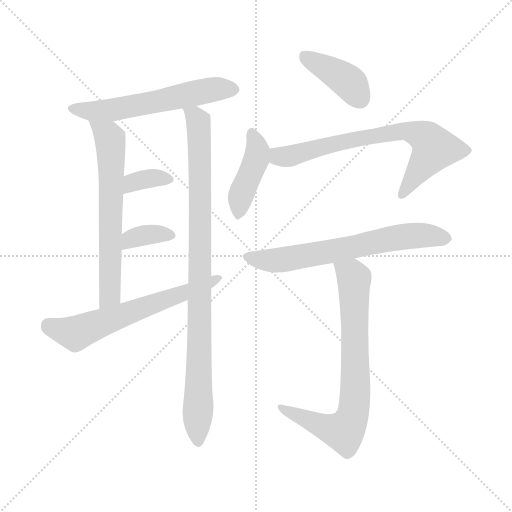
t = 0.00 s
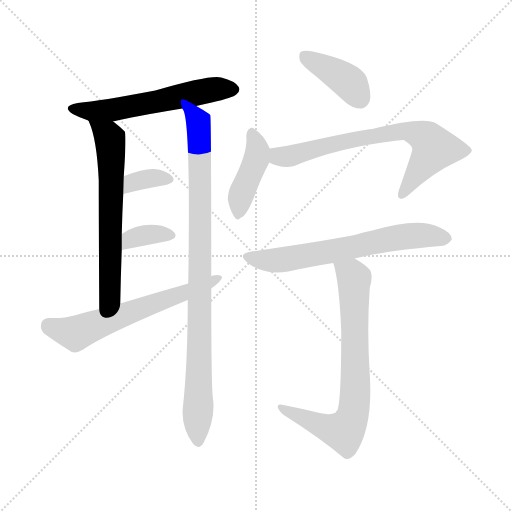
t = 1.62 s
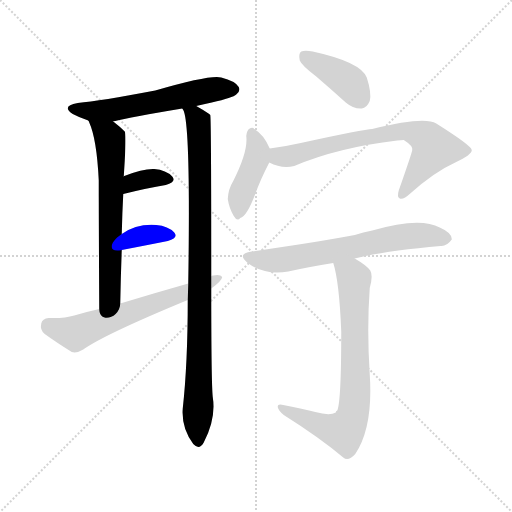
t = 3.24 s
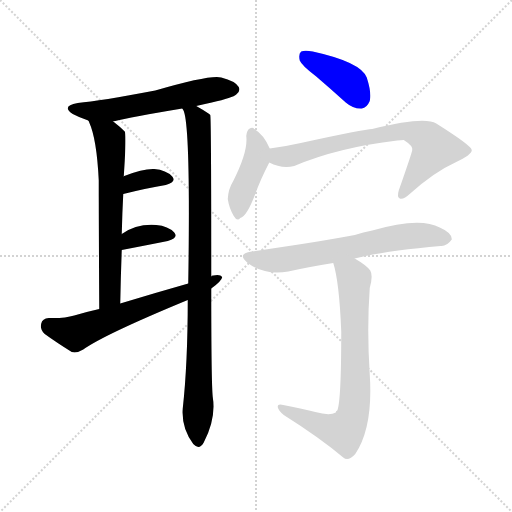
t = 4.87 s
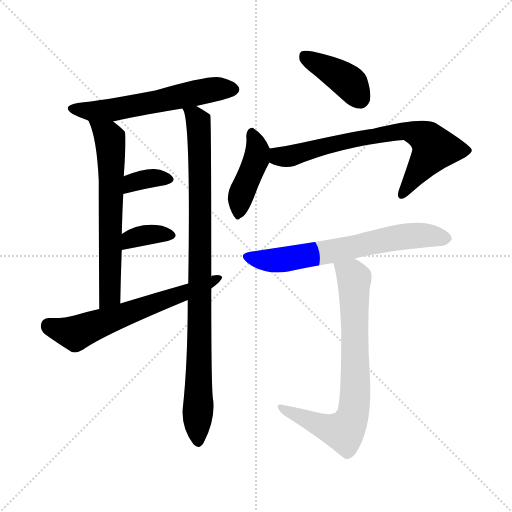
t = 6.49 s
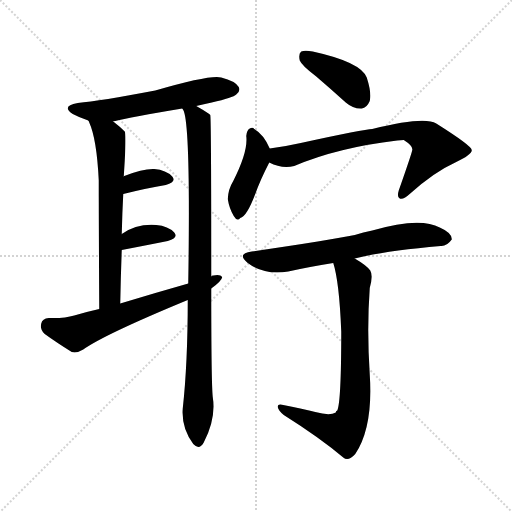
t = 8.11 s

The animated SVG that drew these frames (rendered in a browser with its animation timeline set to each time). Animation: 11 CSS @keyframes rules; one cycle of 8.11 s.

<svg version="1.1" viewBox="0 0 1024 1024" xmlns="http://www.w3.org/2000/svg">
  <g stroke="lightgray" stroke-dasharray="1,1" stroke-width="1" transform="scale(4, 4)">
    <line x1="0" y1="0" x2="256" y2="256"></line>
    <line x1="256" y1="0" x2="0" y2="256"></line>
    <line x1="128" y1="0" x2="128" y2="256"></line>
    <line x1="0" y1="128" x2="256" y2="128"></line>
  </g>
<g transform="scale(1, -1) translate(0, -900)">
   <style type="text/css">
    @keyframes keyframes0 {
      from {
       stroke: blue;
       stroke-dashoffset: 578;
       stroke-width: 128;
       }
       65% {
       animation-timing-function: step-end;
       stroke: blue;
       stroke-dashoffset: 0;
       stroke-width: 128;
       }
       to {
       stroke: black;
       stroke-width: 1024;
       }
       }
       #make-me-a-hanzi-animation-0 {
         animation: keyframes0 0.720378s both;
         animation-delay: 0.000000s;
         animation-timing-function: linear;
       }
    @keyframes keyframes1 {
      from {
       stroke: blue;
       stroke-dashoffset: 638;
       stroke-width: 128;
       }
       67% {
       animation-timing-function: step-end;
       stroke: blue;
       stroke-dashoffset: 0;
       stroke-width: 128;
       }
       to {
       stroke: black;
       stroke-width: 1024;
       }
       }
       #make-me-a-hanzi-animation-1 {
         animation: keyframes1 0.769206s both;
         animation-delay: 0.720378s;
         animation-timing-function: linear;
       }
    @keyframes keyframes2 {
      from {
       stroke: blue;
       stroke-dashoffset: 931;
       stroke-width: 128;
       }
       75% {
       animation-timing-function: step-end;
       stroke: blue;
       stroke-dashoffset: 0;
       stroke-width: 128;
       }
       to {
       stroke: black;
       stroke-width: 1024;
       }
       }
       #make-me-a-hanzi-animation-2 {
         animation: keyframes2 1.007650s both;
         animation-delay: 1.489583s;
         animation-timing-function: linear;
       }
    @keyframes keyframes3 {
      from {
       stroke: blue;
       stroke-dashoffset: 347;
       stroke-width: 128;
       }
       53% {
       animation-timing-function: step-end;
       stroke: blue;
       stroke-dashoffset: 0;
       stroke-width: 128;
       }
       to {
       stroke: black;
       stroke-width: 1024;
       }
       }
       #make-me-a-hanzi-animation-3 {
         animation: keyframes3 0.532389s both;
         animation-delay: 2.497233s;
         animation-timing-function: linear;
       }
    @keyframes keyframes4 {
      from {
       stroke: blue;
       stroke-dashoffset: 354;
       stroke-width: 128;
       }
       54% {
       animation-timing-function: step-end;
       stroke: blue;
       stroke-dashoffset: 0;
       stroke-width: 128;
       }
       to {
       stroke: black;
       stroke-width: 1024;
       }
       }
       #make-me-a-hanzi-animation-4 {
         animation: keyframes4 0.538086s both;
         animation-delay: 3.029622s;
         animation-timing-function: linear;
       }
    @keyframes keyframes5 {
      from {
       stroke: blue;
       stroke-dashoffset: 621;
       stroke-width: 128;
       }
       67% {
       animation-timing-function: step-end;
       stroke: blue;
       stroke-dashoffset: 0;
       stroke-width: 128;
       }
       to {
       stroke: black;
       stroke-width: 1024;
       }
       }
       #make-me-a-hanzi-animation-5 {
         animation: keyframes5 0.755371s both;
         animation-delay: 3.567708s;
         animation-timing-function: linear;
       }
    @keyframes keyframes6 {
      from {
       stroke: blue;
       stroke-dashoffset: 399;
       stroke-width: 128;
       }
       56% {
       animation-timing-function: step-end;
       stroke: blue;
       stroke-dashoffset: 0;
       stroke-width: 128;
       }
       to {
       stroke: black;
       stroke-width: 1024;
       }
       }
       #make-me-a-hanzi-animation-6 {
         animation: keyframes6 0.574707s both;
         animation-delay: 4.323079s;
         animation-timing-function: linear;
       }
    @keyframes keyframes7 {
      from {
       stroke: blue;
       stroke-dashoffset: 422;
       stroke-width: 128;
       }
       58% {
       animation-timing-function: step-end;
       stroke: blue;
       stroke-dashoffset: 0;
       stroke-width: 128;
       }
       to {
       stroke: black;
       stroke-width: 1024;
       }
       }
       #make-me-a-hanzi-animation-7 {
         animation: keyframes7 0.593424s both;
         animation-delay: 4.897786s;
         animation-timing-function: linear;
       }
    @keyframes keyframes8 {
      from {
       stroke: blue;
       stroke-dashoffset: 712;
       stroke-width: 128;
       }
       70% {
       animation-timing-function: step-end;
       stroke: blue;
       stroke-dashoffset: 0;
       stroke-width: 128;
       }
       to {
       stroke: black;
       stroke-width: 1024;
       }
       }
       #make-me-a-hanzi-animation-8 {
         animation: keyframes8 0.829427s both;
         animation-delay: 5.491211s;
         animation-timing-function: linear;
       }
    @keyframes keyframes9 {
      from {
       stroke: blue;
       stroke-dashoffset: 655;
       stroke-width: 128;
       }
       68% {
       animation-timing-function: step-end;
       stroke: blue;
       stroke-dashoffset: 0;
       stroke-width: 128;
       }
       to {
       stroke: black;
       stroke-width: 1024;
       }
       }
       #make-me-a-hanzi-animation-9 {
         animation: keyframes9 0.783040s both;
         animation-delay: 6.320638s;
         animation-timing-function: linear;
       }
    @keyframes keyframes10 {
      from {
       stroke: blue;
       stroke-dashoffset: 745;
       stroke-width: 128;
       }
       71% {
       animation-timing-function: step-end;
       stroke: blue;
       stroke-dashoffset: 0;
       stroke-width: 128;
       }
       to {
       stroke: black;
       stroke-width: 1024;
       }
       }
       #make-me-a-hanzi-animation-10 {
         animation: keyframes10 0.856283s both;
         animation-delay: 7.103678s;
         animation-timing-function: linear;
       }
</style>
<path d="M 392.5 688.0 Q 407.5 692.0 423.5 695.0 Q 466.5 705.0 472.5 711.0 Q 481.5 718.0 477.5 726.0 Q 470.5 738.0 442.5 745.0 Q 421.5 751.0 310.5 719.0 Q 199.5 698.0 155.5 694.0 Q 121.5 688.0 145.5 672.0 Q 158.5 665.0 176.5 659.0 L 226.5 657.0 Q 262.5 666.0 364.5 683.0 L 392.5 688.0 Z" fill="lightgray"></path> 
<path d="M 176.5 659.0 Q 177.5 658.0 178.5 655.0 Q 193.5 622.0 197.5 539.0 Q 197.5 466.0 198.5 282.0 C 198.5 252.0 239.5 263.0 240.5 293.0 Q 241.5 348.0 243.5 400.0 L 243.5 432.0 Q 244.5 475.0 246.5 512.0 L 247.5 547.0 Q 248.5 563.0 249.5 579.0 Q 252.5 631.0 249.5 637.0 Q 239.5 647.0 226.5 657.0 C 203.5 676.0 164.5 686.0 176.5 659.0 Z" fill="lightgray"></path> 
<path d="M 375.5 300.0 Q 375.5 174.0 365.5 83.0 Q 362.5 44.0 386.5 12.0 Q 398.5 -1.0 407.5 15.0 Q 432.5 63.0 425.5 106.0 Q 422.5 134.0 422.5 323.0 L 422.5 347.0 Q 422.5 668.0 420.5 670.0 Q 419.5 671.0 418.5 672.0 Q 408.5 679.0 392.5 688.0 C 366.5 703.0 355.5 710.0 364.5 683.0 Q 365.5 682.0 366.5 680.0 Q 381.5 653.0 376.5 333.0 L 375.5 300.0 Z" fill="lightgray"></path> 
<path d="M 246.5 512.0 Q 294.5 524.0 331.5 530.0 Q 353.5 536.0 344.5 547.0 Q 332.5 560.0 308.5 562.0 Q 286.5 563.0 248.5 548.0 Q 247.5 548.0 247.5 547.0 C 221.5 532.0 217.5 505.0 246.5 512.0 Z" fill="lightgray"></path> 
<path d="M 243.5 400.0 Q 295.5 410.0 335.5 418.0 Q 357.5 424.0 348.5 435.0 Q 336.5 448.0 312.5 450.0 Q 273.5 453.0 243.5 432.0 C 218.5 415.0 214.5 394.0 243.5 400.0 Z" fill="lightgray"></path> 
<path d="M 422.5 323.0 Q 443.5 338.0 444.5 346.0 Q 440.5 352.0 426.5 349.0 Q 422.5 349.0 422.5 347.0 C 393.5 339.0 405.5 341.0 376.5 333.0 Q 309.5 314.0 240.5 293.0 L 198.5 282.0 Q 171.5 276.0 148.5 269.0 Q 129.5 263.0 97.5 264.0 Q 84.5 263.0 82.5 253.0 Q 79.5 240.0 89.5 232.0 Q 111.5 216.0 143.5 196.0 Q 153.5 193.0 166.5 201.0 Q 208.5 231.0 375.5 300.0 L 422.5 323.0 Z" fill="lightgray"></path> 
<path d="M 632.5 747.0 Q 660.5 723.0 691.5 695.0 Q 706.5 682.0 723.5 683.0 Q 733.5 684.0 739.5 698.0 Q 743.5 714.0 733.5 745.0 Q 721.5 776.0 625.5 797.0 Q 609.5 800.0 602.5 797.0 Q 596.5 793.0 599.5 779.0 Q 603.5 769.0 632.5 747.0 Z" fill="lightgray"></path> 
<path d="M 539.5 603.0 Q 527.5 631.0 508.5 642.0 Q 505.5 646.0 499.5 643.0 Q 493.5 640.0 492.5 628.0 Q 496.5 597.0 466.5 538.0 Q 456.5 522.0 455.5 502.0 Q 458.5 483.0 467.5 468.0 Q 474.5 456.0 480.5 464.0 Q 493.5 467.0 510.5 512.0 Q 520.5 540.0 538.5 575.0 C 545.5 589.0 545.5 589.0 539.5 603.0 Z" fill="lightgray"></path> 
<path d="M 538.5 575.0 Q 563.5 562.0 588.5 568.0 Q 675.5 605.0 794.5 619.0 Q 801.5 620.0 807.5 620.0 Q 826.5 608.0 824.5 600.0 Q 824.5 596.0 797.5 519.0 Q 793.5 506.0 799.5 503.0 Q 806.5 500.0 820.5 513.0 Q 868.5 556.0 910.5 575.0 Q 944.5 591.0 943.5 600.0 Q 942.5 609.0 872.5 653.0 Q 848.5 668.0 744.5 642.0 Q 729.5 642.0 601.5 614.0 Q 570.5 607.0 539.5 603.0 C 509.5 599.0 510.5 586.0 538.5 575.0 Z" fill="lightgray"></path> 
<path d="M 709.5 383.0 Q 767.5 398.0 881.5 408.0 Q 893.5 407.0 903.5 421.0 Q 904.5 434.0 879.5 445.0 Q 839.5 467.0 744.5 439.0 Q 726.5 436.0 709.5 430.0 Q 661.5 420.0 503.5 397.0 Q 472.5 393.0 495.5 374.0 Q 528.5 349.0 576.5 357.0 Q 616.5 366.0 666.5 374.0 L 709.5 383.0 Z" fill="lightgray"></path> 
<path d="M 630.5 76.0 Q 602.5 83.0 566.5 90.0 Q 554.5 93.0 555.5 86.0 Q 556.5 79.0 567.5 70.0 Q 640.5 24.0 686.5 -15.0 Q 696.5 -24.0 710.5 -8.0 Q 746.5 46.0 739.5 151.0 Q 733.5 242.0 739.5 324.0 Q 746.5 349.0 740.5 359.0 Q 733.5 369.0 709.5 383.0 C 684.5 399.0 658.5 403.0 666.5 374.0 Q 678.5 337.0 682.5 237.0 Q 682.5 96.0 674.5 79.0 Q 671.5 78.0 671.5 75.0 Q 659.5 68.0 630.5 76.0 Z" fill="lightgray"></path> 
      <clipPath id="make-me-a-hanzi-clip-0">
      <path d="M 392.5 688.0 Q 407.5 692.0 423.5 695.0 Q 466.5 705.0 472.5 711.0 Q 481.5 718.0 477.5 726.0 Q 470.5 738.0 442.5 745.0 Q 421.5 751.0 310.5 719.0 Q 199.5 698.0 155.5 694.0 Q 121.5 688.0 145.5 672.0 Q 158.5 665.0 176.5 659.0 L 226.5 657.0 Q 262.5 666.0 364.5 683.0 L 392.5 688.0 Z" fill="lightgray"></path>
      </clipPath>
      <path clip-path="url(#make-me-a-hanzi-clip-0)" d="M 148.5 684.0 L 176.5 678.0 L 221.5 680.0 L 432.5 722.0 L 465.5 722.0 " fill="none" id="make-me-a-hanzi-animation-0" stroke-dasharray="450 900" stroke-linecap="round"></path>

      <clipPath id="make-me-a-hanzi-clip-1">
      <path d="M 176.5 659.0 Q 177.5 658.0 178.5 655.0 Q 193.5 622.0 197.5 539.0 Q 197.5 466.0 198.5 282.0 C 198.5 252.0 239.5 263.0 240.5 293.0 Q 241.5 348.0 243.5 400.0 L 243.5 432.0 Q 244.5 475.0 246.5 512.0 L 247.5 547.0 Q 248.5 563.0 249.5 579.0 Q 252.5 631.0 249.5 637.0 Q 239.5 647.0 226.5 657.0 C 203.5 676.0 164.5 686.0 176.5 659.0 Z" fill="lightgray"></path>
      </clipPath>
      <path clip-path="url(#make-me-a-hanzi-clip-1)" d="M 185.5 652.0 L 216.5 629.0 L 221.5 611.0 L 219.5 310.0 L 203.5 293.0 " fill="none" id="make-me-a-hanzi-animation-1" stroke-dasharray="510 1020" stroke-linecap="round"></path>

      <clipPath id="make-me-a-hanzi-clip-2">
      <path d="M 375.5 300.0 Q 375.5 174.0 365.5 83.0 Q 362.5 44.0 386.5 12.0 Q 398.5 -1.0 407.5 15.0 Q 432.5 63.0 425.5 106.0 Q 422.5 134.0 422.5 323.0 L 422.5 347.0 Q 422.5 668.0 420.5 670.0 Q 419.5 671.0 418.5 672.0 Q 408.5 679.0 392.5 688.0 C 366.5 703.0 355.5 710.0 364.5 683.0 Q 365.5 682.0 366.5 680.0 Q 381.5 653.0 376.5 333.0 L 375.5 300.0 Z" fill="lightgray"></path>
      </clipPath>
      <path clip-path="url(#make-me-a-hanzi-clip-2)" d="M 373.5 681.0 L 396.5 657.0 L 398.5 627.0 L 402.5 391.0 L 397.5 375.0 L 402.5 362.0 L 397.5 347.0 L 396.5 18.0 " fill="none" id="make-me-a-hanzi-animation-2" stroke-dasharray="803 1606" stroke-linecap="round"></path>

      <clipPath id="make-me-a-hanzi-clip-3">
      <path d="M 246.5 512.0 Q 294.5 524.0 331.5 530.0 Q 353.5 536.0 344.5 547.0 Q 332.5 560.0 308.5 562.0 Q 286.5 563.0 248.5 548.0 Q 247.5 548.0 247.5 547.0 C 221.5 532.0 217.5 505.0 246.5 512.0 Z" fill="lightgray"></path>
      </clipPath>
      <path clip-path="url(#make-me-a-hanzi-clip-3)" d="M 253.5 518.0 L 265.5 534.0 L 279.5 539.0 L 313.5 545.0 L 334.5 541.0 " fill="none" id="make-me-a-hanzi-animation-3" stroke-dasharray="219 438" stroke-linecap="round"></path>

      <clipPath id="make-me-a-hanzi-clip-4">
      <path d="M 243.5 400.0 Q 295.5 410.0 335.5 418.0 Q 357.5 424.0 348.5 435.0 Q 336.5 448.0 312.5 450.0 Q 273.5 453.0 243.5 432.0 C 218.5 415.0 214.5 394.0 243.5 400.0 Z" fill="lightgray"></path>
      </clipPath>
      <path clip-path="url(#make-me-a-hanzi-clip-4)" d="M 251.5 405.0 L 255.5 416.0 L 269.5 425.0 L 317.5 433.0 L 338.5 429.0 " fill="none" id="make-me-a-hanzi-animation-4" stroke-dasharray="226 452" stroke-linecap="round"></path>

      <clipPath id="make-me-a-hanzi-clip-5">
      <path d="M 422.5 323.0 Q 443.5 338.0 444.5 346.0 Q 440.5 352.0 426.5 349.0 Q 422.5 349.0 422.5 347.0 C 393.5 339.0 405.5 341.0 376.5 333.0 Q 309.5 314.0 240.5 293.0 L 198.5 282.0 Q 171.5 276.0 148.5 269.0 Q 129.5 263.0 97.5 264.0 Q 84.5 263.0 82.5 253.0 Q 79.5 240.0 89.5 232.0 Q 111.5 216.0 143.5 196.0 Q 153.5 193.0 166.5 201.0 Q 208.5 231.0 375.5 300.0 L 422.5 323.0 Z" fill="lightgray"></path>
      </clipPath>
      <path clip-path="url(#make-me-a-hanzi-clip-5)" d="M 96.5 250.0 L 150.5 233.0 L 438.5 343.0 " fill="none" id="make-me-a-hanzi-animation-5" stroke-dasharray="493 986" stroke-linecap="round"></path>

      <clipPath id="make-me-a-hanzi-clip-6">
      <path d="M 632.5 747.0 Q 660.5 723.0 691.5 695.0 Q 706.5 682.0 723.5 683.0 Q 733.5 684.0 739.5 698.0 Q 743.5 714.0 733.5 745.0 Q 721.5 776.0 625.5 797.0 Q 609.5 800.0 602.5 797.0 Q 596.5 793.0 599.5 779.0 Q 603.5 769.0 632.5 747.0 Z" fill="lightgray"></path>
      </clipPath>
      <path clip-path="url(#make-me-a-hanzi-clip-6)" d="M 608.5 789.0 L 697.5 736.0 L 719.5 703.0 " fill="none" id="make-me-a-hanzi-animation-6" stroke-dasharray="271 542" stroke-linecap="round"></path>

      <clipPath id="make-me-a-hanzi-clip-7">
      <path d="M 539.5 603.0 Q 527.5 631.0 508.5 642.0 Q 505.5 646.0 499.5 643.0 Q 493.5 640.0 492.5 628.0 Q 496.5 597.0 466.5 538.0 Q 456.5 522.0 455.5 502.0 Q 458.5 483.0 467.5 468.0 Q 474.5 456.0 480.5 464.0 Q 493.5 467.0 510.5 512.0 Q 520.5 540.0 538.5 575.0 C 545.5 589.0 545.5 589.0 539.5 603.0 Z" fill="lightgray"></path>
      </clipPath>
      <path clip-path="url(#make-me-a-hanzi-clip-7)" d="M 503.5 635.0 L 515.5 597.0 L 480.5 505.0 L 477.5 477.0 " fill="none" id="make-me-a-hanzi-animation-7" stroke-dasharray="294 588" stroke-linecap="round"></path>

      <clipPath id="make-me-a-hanzi-clip-8">
      <path d="M 538.5 575.0 Q 563.5 562.0 588.5 568.0 Q 675.5 605.0 794.5 619.0 Q 801.5 620.0 807.5 620.0 Q 826.5 608.0 824.5 600.0 Q 824.5 596.0 797.5 519.0 Q 793.5 506.0 799.5 503.0 Q 806.5 500.0 820.5 513.0 Q 868.5 556.0 910.5 575.0 Q 944.5 591.0 943.5 600.0 Q 942.5 609.0 872.5 653.0 Q 848.5 668.0 744.5 642.0 Q 729.5 642.0 601.5 614.0 Q 570.5 607.0 539.5 603.0 C 509.5 599.0 510.5 586.0 538.5 575.0 Z" fill="lightgray"></path>
      </clipPath>
      <path clip-path="url(#make-me-a-hanzi-clip-8)" d="M 548.5 596.0 L 561.5 586.0 L 587.5 589.0 L 661.5 612.0 L 779.5 635.0 L 815.5 638.0 L 841.5 630.0 L 868.5 603.0 L 803.5 509.0 " fill="none" id="make-me-a-hanzi-animation-8" stroke-dasharray="584 1168" stroke-linecap="round"></path>

      <clipPath id="make-me-a-hanzi-clip-9">
      <path d="M 709.5 383.0 Q 767.5 398.0 881.5 408.0 Q 893.5 407.0 903.5 421.0 Q 904.5 434.0 879.5 445.0 Q 839.5 467.0 744.5 439.0 Q 726.5 436.0 709.5 430.0 Q 661.5 420.0 503.5 397.0 Q 472.5 393.0 495.5 374.0 Q 528.5 349.0 576.5 357.0 Q 616.5 366.0 666.5 374.0 L 709.5 383.0 Z" fill="lightgray"></path>
      </clipPath>
      <path clip-path="url(#make-me-a-hanzi-clip-9)" d="M 497.5 386.0 L 553.5 379.0 L 826.5 429.0 L 891.5 422.0 " fill="none" id="make-me-a-hanzi-animation-9" stroke-dasharray="527 1054" stroke-linecap="round"></path>

      <clipPath id="make-me-a-hanzi-clip-10">
      <path d="M 630.5 76.0 Q 602.5 83.0 566.5 90.0 Q 554.5 93.0 555.5 86.0 Q 556.5 79.0 567.5 70.0 Q 640.5 24.0 686.5 -15.0 Q 696.5 -24.0 710.5 -8.0 Q 746.5 46.0 739.5 151.0 Q 733.5 242.0 739.5 324.0 Q 746.5 349.0 740.5 359.0 Q 733.5 369.0 709.5 383.0 C 684.5 399.0 658.5 403.0 666.5 374.0 Q 678.5 337.0 682.5 237.0 Q 682.5 96.0 674.5 79.0 Q 671.5 78.0 671.5 75.0 Q 659.5 68.0 630.5 76.0 Z" fill="lightgray"></path>
      </clipPath>
      <path clip-path="url(#make-me-a-hanzi-clip-10)" d="M 674.5 371.0 L 703.5 350.0 L 708.5 339.0 L 711.5 123.0 L 704.5 65.0 L 686.5 37.0 L 641.5 49.0 L 562.5 85.0 " fill="none" id="make-me-a-hanzi-animation-10" stroke-dasharray="617 1234" stroke-linecap="round"></path>

</g>
</svg>
